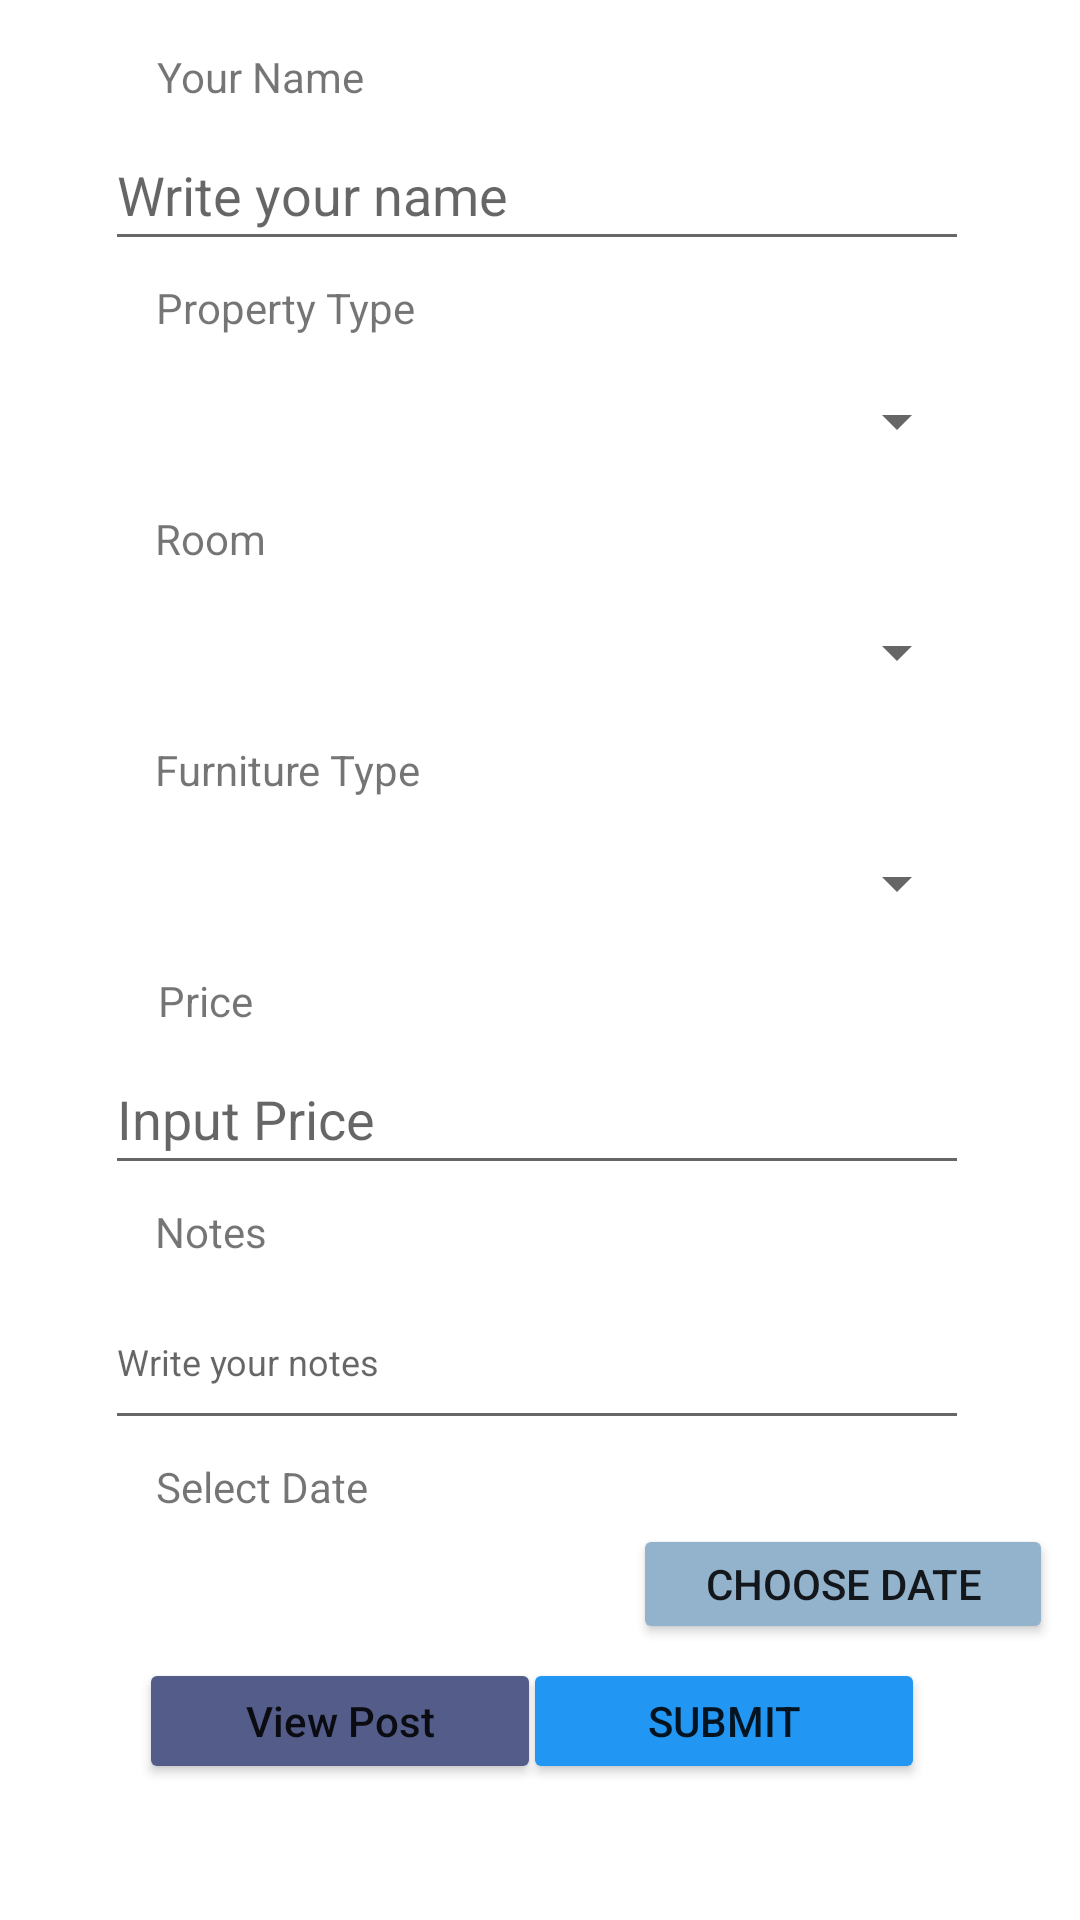

This screen was rendered from an Android layout file. Write that file and the resources it references.
<!-- AndroidManifest.xml: application theme Theme.Java_logbook -->
<!-- res/layout/activity_main.xml -->
<?xml version="1.0" encoding="utf-8"?>
<androidx.constraintlayout.widget.ConstraintLayout xmlns:android="http://schemas.android.com/apk/res/android"
    xmlns:app="http://schemas.android.com/apk/res-auto"
    xmlns:tools="http://schemas.android.com/tools"
    android:layout_width="match_parent"
    android:layout_height="match_parent"
    tools:context=".MainActivity">

    <EditText
        android:id="@+id/Name"
        android:layout_width="288dp"
        android:layout_height="47dp"
        android:layout_marginTop="40dp"
        android:hint="Write your name"
        android:ems="10"
        android:inputType="textPersonName"
        app:layout_constraintEnd_toEndOf="parent"
        app:layout_constraintHorizontal_bias="0.487"
        app:layout_constraintStart_toStartOf="parent"
        app:layout_constraintTop_toTopOf="parent" />

    <Spinner
        android:id="@+id/Property"
        android:layout_width="288dp"
        android:layout_height="47dp"
        android:layout_marginTop="30dp"
        android:hint="Select one Property"
        android:ems="10"
        android:inputType="textPersonName"
        app:layout_constraintEnd_toEndOf="parent"
        app:layout_constraintHorizontal_bias="0.487"
        app:layout_constraintStart_toStartOf="parent"
        app:layout_constraintTop_toBottomOf="@+id/Name" />

    <Spinner
        android:id="@+id/Room"
        android:layout_width="288dp"
        android:layout_height="47dp"
        android:layout_marginTop="30dp"
        android:hint="Select one Room"
        android:ems="10"
        android:inputType="textPersonName"
        app:layout_constraintEnd_toEndOf="parent"
        app:layout_constraintHorizontal_bias="0.487"
        app:layout_constraintStart_toStartOf="parent"
        app:layout_constraintTop_toBottomOf="@+id/Property" />

    <Spinner
        android:id="@+id/Furniture"
        android:layout_width="288dp"
        android:layout_height="47dp"
        android:layout_marginTop="30dp"
        android:ems="10"
        android:inputType="textPersonName"
        app:layout_constraintEnd_toEndOf="parent"
        app:layout_constraintHorizontal_bias="0.487"
        app:layout_constraintStart_toStartOf="parent"
        app:layout_constraintTop_toBottomOf="@+id/Room" />

    <EditText
        android:id="@+id/Price"
        android:layout_width="288dp"
        android:layout_height="47dp"
        android:layout_marginTop="30dp"
        android:hint="Input Price"
        android:ems="10"
        android:inputType="textPersonName"
        app:layout_constraintEnd_toEndOf="parent"
        app:layout_constraintHorizontal_bias="0.487"
        app:layout_constraintStart_toStartOf="parent"
        app:layout_constraintTop_toBottomOf="@+id/Furniture"
        android:digits="0123456789."
        />

    <EditText
        android:id="@+id/Notes"
        android:layout_width="288dp"
        android:layout_height="55dp"
        android:layout_marginTop="30dp"
        android:hint="Write your notes"
        android:ems="10"
        android:inputType="textMultiLine"
        android:textSize="12sp"
        app:layout_constraintEnd_toEndOf="parent"
        app:layout_constraintHorizontal_bias="0.487"
        app:layout_constraintStart_toStartOf="parent"
        app:layout_constraintTop_toBottomOf="@+id/Price" />


    <TextView
        android:id="@+id/Date"
        android:layout_width="160dp"
        android:layout_height="35dp"
        android:layout_marginTop="30dp"
        android:ems="10"
        android:inputType="date"
        app:layout_constraintEnd_toEndOf="parent"
        app:layout_constraintHorizontal_bias="0.24"
        app:layout_constraintStart_toStartOf="parent"
        app:layout_constraintTop_toBottomOf="@+id/Notes"
        />


    <TextView
        android:id="@+id/textName"
        android:layout_width="wrap_content"
        android:layout_height="wrap_content"
        android:layout_marginBottom="5dp"
        android:text="Your Name"
        app:layout_constraintEnd_toEndOf="parent"
        app:layout_constraintHorizontal_bias="0.18"
        app:layout_constraintStart_toStartOf="parent"
        app:layout_constraintBottom_toTopOf="@+id/Name" />

    <TextView
        android:id="@+id/textProperty"
        android:layout_width="wrap_content"
        android:layout_height="wrap_content"
        android:layout_marginBottom="5dp"
        android:text="Property Type"
        app:layout_constraintEnd_toEndOf="parent"
        app:layout_constraintHorizontal_bias="0.19"
        app:layout_constraintStart_toStartOf="parent"
        app:layout_constraintBottom_toTopOf="@+id/Property" />

    <TextView
        android:id="@+id/textRooms"
        android:layout_width="wrap_content"
        android:layout_height="wrap_content"
        android:layout_marginBottom="5dp"
        android:text="Room"
        app:layout_constraintEnd_toEndOf="parent"
        app:layout_constraintHorizontal_bias="0.16"
        app:layout_constraintStart_toStartOf="parent"
        app:layout_constraintBottom_toTopOf="@+id/Room" />

    <TextView
        android:id="@+id/textFurniture"
        android:layout_width="wrap_content"
        android:layout_height="wrap_content"
        android:layout_marginBottom="5dp"
        android:text="Furniture Type"
        app:layout_constraintEnd_toEndOf="parent"
        app:layout_constraintHorizontal_bias="0.19"
        app:layout_constraintStart_toStartOf="parent"
        app:layout_constraintBottom_toTopOf="@+id/Furniture" />

    <TextView
        android:id="@+id/textPrice"
        android:layout_width="wrap_content"
        android:layout_height="wrap_content"
        android:layout_marginBottom="5dp"
        android:text="Price"
        app:layout_constraintEnd_toEndOf="parent"
        app:layout_constraintHorizontal_bias="0.16"
        app:layout_constraintStart_toStartOf="parent"
        app:layout_constraintBottom_toTopOf="@+id/Price" />

    <TextView
        android:id="@+id/textNote"
        android:layout_width="wrap_content"
        android:layout_height="wrap_content"
        android:layout_marginBottom="5dp"
        android:text="Notes"
        app:layout_constraintEnd_toEndOf="parent"
        app:layout_constraintHorizontal_bias="0.16"
        app:layout_constraintStart_toStartOf="parent"
        app:layout_constraintBottom_toTopOf="@+id/Notes" />

    <TextView
        android:id="@+id/textDate"
        android:layout_width="wrap_content"
        android:layout_height="wrap_content"
        android:layout_marginBottom="5dp"
        android:text="Select Date"
        app:layout_constraintEnd_toEndOf="parent"
        app:layout_constraintHorizontal_bias="0.18"
        app:layout_constraintStart_toStartOf="parent"
        app:layout_constraintBottom_toTopOf="@+id/Date" />

    <Button
        android:id="@+id/submit"
        android:layout_width="134dp"
        android:layout_height="42dp"
        android:layout_marginBottom="40dp"
        android:onClick="confirmScreen"
        android:text="Submit"
        app:backgroundTint="#2196F3"
        app:layout_constraintBottom_toBottomOf="parent"
        app:layout_constraintEnd_toEndOf="parent"
        app:layout_constraintHorizontal_bias="0.772"
        app:layout_constraintStart_toStartOf="parent"
        app:layout_constraintTop_toBottomOf="@+id/Date"
        app:layout_constraintVertical_bias="0.586" />

    <Button
        android:id="@+id/viewPost"
        android:layout_width="134dp"
        android:layout_height="42dp"
        android:layout_marginBottom="40dp"
        android:text="View Post"
        android:textAllCaps="false"
        app:backgroundTint="#545C8A"
        app:layout_constraintBottom_toBottomOf="parent"
        app:layout_constraintEnd_toEndOf="parent"
        app:layout_constraintHorizontal_bias="0.205"
        app:layout_constraintStart_toStartOf="parent"
        app:layout_constraintTop_toBottomOf="@+id/Date"
        app:layout_constraintVertical_bias="0.577" />

    <Button
        android:id="@+id/pickDate"
        android:layout_width="140dp"
        android:layout_height="40dp"
        android:layout_marginTop="28dp"
        android:text="Choose Date"
        app:backgroundTint="#93B3CD"
        app:layout_constraintEnd_toEndOf="parent"
        app:layout_constraintHorizontal_bias="0.26"
        app:layout_constraintStart_toEndOf="@+id/Date"
        app:layout_constraintTop_toBottomOf="@+id/Notes" />

</androidx.constraintlayout.widget.ConstraintLayout>
<!-- resources referenced by this layout -->
<resources>
  <style name="Theme.Java_logbook" parent="Theme.MaterialComponents.DayNight.DarkActionBar">
          
          <item name="colorPrimary">@color/purple_500</item>
          <item name="colorPrimaryVariant">@color/purple_700</item>
          <item name="colorOnPrimary">@color/white</item>
          
          <item name="colorSecondary">@color/teal_200</item>
          <item name="colorSecondaryVariant">@color/teal_700</item>
          <item name="colorOnSecondary">@color/black</item>
          
          <item name="android:statusBarColor" tools:targetApi="l">?attr/colorPrimaryVariant</item>
          
      </style>
  <!-- not gathered from this repository: default colours our renderer supplied (Android Studio template values) -->
  <color name="purple_500">#FF6200EE</color>
  <color name="purple_700">#FF3700B3</color>
  <color name="teal_200">#FF03DAC5</color>
  <color name="teal_700">#FF018786</color>
  <color name="black">#FF000000</color>
  <color name="white">#FFFFFFFF</color>
</resources>
